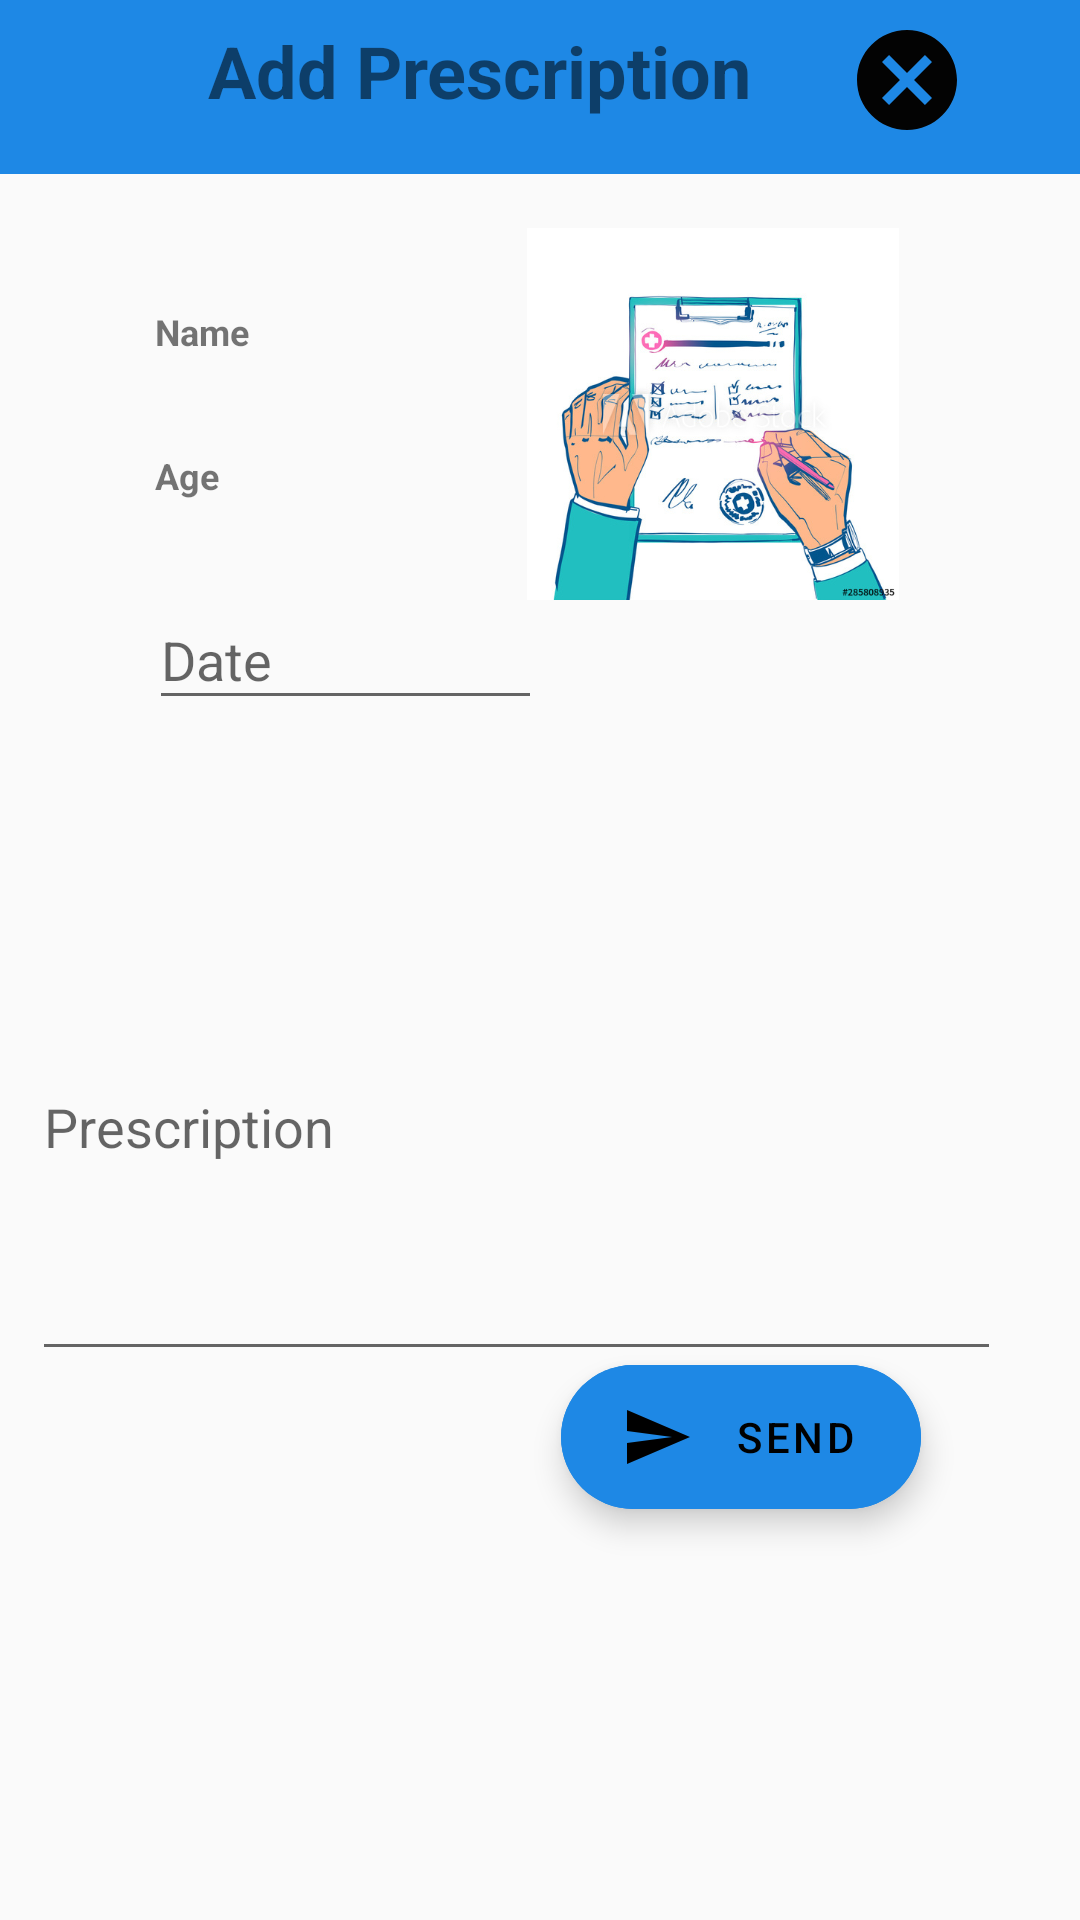

Here is an Android app screen rendered from its layout file. Give the layout XML and the strings, colors and styles it references.
<!-- AndroidManifest.xml: application theme AppTheme -->
<!-- res/layout/dialgue.xml -->
<?xml version="1.0" encoding="utf-8"?>
<androidx.constraintlayout.widget.ConstraintLayout xmlns:android="http://schemas.android.com/apk/res/android"
    xmlns:app="http://schemas.android.com/apk/res-auto"
    xmlns:tools="http://schemas.android.com/tools"
    android:layout_width="match_parent"
    android:layout_height="match_parent"
    android:background="@color/common_google_signin_btn_text_dark_default"
    android:theme="@style/AppTheme2">


    <TextView
        android:id="@+id/patientsname"
        android:layout_width="wrap_content"
        android:layout_height="wrap_content"
        android:layout_marginStart="32dp"
        android:text="Name"
        android:textAlignment="textStart"
        android:textColor="@color/common_google_signin_btn_text_dark_focused"
        android:textSize="12sp"
        android:textStyle="bold"
        app:layout_constraintBottom_toBottomOf="parent"
        app:layout_constraintEnd_toEndOf="parent"
        app:layout_constraintHorizontal_bias="0.066"
        app:layout_constraintStart_toStartOf="parent"
        app:layout_constraintTop_toTopOf="parent"
        app:layout_constraintVertical_bias="0.164" />

    <EditText
        android:id="@+id/txtdateinput"
        android:layout_width="131dp"
        android:layout_height="43dp"
        android:layout_marginStart="32dp"
        android:ems="10"
        android:hint="Date"
        android:inputType="date"
        app:layout_constraintBottom_toBottomOf="parent"
        app:layout_constraintEnd_toEndOf="parent"
        app:layout_constraintHorizontal_bias="0.09"
        app:layout_constraintStart_toStartOf="parent"
        app:layout_constraintTop_toTopOf="parent"
        app:layout_constraintVertical_bias="0.33" />

    <com.google.android.material.floatingactionbutton.ExtendedFloatingActionButton
        android:id="@+id/btnsend"
        style="@style/Widget.MaterialComponents.ExtendedFloatingActionButton"
        android:layout_width="wrap_content"
        android:layout_height="wrap_content"
        android:layout_margin="20dp"
        android:layout_marginStart="32dp"
        android:layout_marginEnd="32dp"
        android:backgroundTint="#1E88E5"
        android:contentDescription="@string/appbar_scrolling_view_behavior"
        android:text="Send"
        android:textColor="@color/common_google_signin_btn_text_dark_default"
        app:icon="@drawable/ic_send_white_24dp"
        app:layout_constraintBottom_toBottomOf="parent"
        app:layout_constraintEnd_toEndOf="parent"
        app:layout_constraintHorizontal_bias="0.835"
        app:layout_constraintStart_toStartOf="parent"
        app:layout_constraintTop_toTopOf="parent"
        app:layout_constraintVertical_bias="0.788" />

    <ImageView
        android:id="@+id/imageView8"
        android:layout_width="154dp"
        android:layout_height="124dp"
        android:layout_marginStart="32dp"
        android:layout_marginEnd="32dp"
        app:layout_constraintBottom_toBottomOf="parent"
        app:layout_constraintEnd_toEndOf="parent"
        app:layout_constraintHorizontal_bias="0.906"
        app:layout_constraintStart_toStartOf="parent"
        app:layout_constraintTop_toTopOf="parent"
        app:layout_constraintVertical_bias="0.147"
        app:srcCompat="@drawable/write" />

    <EditText
        android:id="@+id/txtprescription"
        android:layout_width="323dp"
        android:layout_height="166dp"
        android:layout_marginStart="32dp"
        android:layout_marginEnd="32dp"
        android:ems="10"
        android:hint="Prescription"
        android:inputType="textMultiLine"
        app:layout_constraintBottom_toBottomOf="parent"
        app:layout_constraintEnd_toEndOf="parent"
        app:layout_constraintHorizontal_bias="0.791"
        app:layout_constraintStart_toStartOf="parent"
        app:layout_constraintTop_toTopOf="parent"
        app:layout_constraintVertical_bias="0.614" />

    <TextView
        android:id="@+id/patientage"
        android:layout_width="wrap_content"
        android:layout_height="wrap_content"
        android:layout_marginStart="32dp"
        android:text="Age"
        android:textAlignment="textStart"
        android:textColor="@color/common_google_signin_btn_text_dark_focused"
        android:textSize="12sp"
        android:textStyle="bold"
        app:layout_constraintBottom_toBottomOf="parent"
        app:layout_constraintEnd_toEndOf="parent"
        app:layout_constraintHorizontal_bias="0.064"
        app:layout_constraintStart_toStartOf="parent"
        app:layout_constraintTop_toTopOf="parent"
        app:layout_constraintVertical_bias="0.241" />

    <ImageView
        android:id="@+id/imageView22"
        android:layout_width="match_parent"
        android:layout_height="58dp"
        android:background="#1E88E5"
        app:layout_constraintBottom_toBottomOf="parent"
        app:layout_constraintStart_toStartOf="parent"
        app:layout_constraintTop_toTopOf="parent"
        app:layout_constraintVertical_bias="0.0" />

    <TextView
        android:layout_width="wrap_content"
        android:layout_height="wrap_content"
        android:text="Add Prescription"
        android:textColor="@color/common_google_signin_btn_text_dark_default"
        android:textSize="24sp"
        android:textStyle="bold"
        app:layout_constraintBottom_toBottomOf="parent"
        app:layout_constraintEnd_toStartOf="@+id/closeimage"
        app:layout_constraintHorizontal_bias="0.701"
        app:layout_constraintStart_toStartOf="parent"
        app:layout_constraintTop_toTopOf="parent"
        app:layout_constraintVertical_bias="0.012" />

    <ImageView
        android:id="@+id/closeimage"
        android:layout_width="44dp"
        android:layout_height="40dp"
        app:layout_constraintBottom_toBottomOf="parent"
        app:layout_constraintEnd_toEndOf="@+id/imageView22"
        app:layout_constraintHorizontal_bias="0.887"
        app:layout_constraintStart_toStartOf="@+id/imageView22"
        app:layout_constraintTop_toTopOf="parent"
        app:layout_constraintVertical_bias="0.011"
        app:srcCompat="@drawable/ic_cancel_black_24dp" />


</androidx.constraintlayout.widget.ConstraintLayout>
<!-- resources referenced by this layout -->
<resources>
  <!-- drawable ic_cancel_black_24dp (drawable) -->
  <vector android:height="24dp" android:tint="#030303"
      android:viewportHeight="24.0" android:viewportWidth="24.0"
      android:width="24dp" xmlns:android="http://schemas.android.com/apk/res/android">
      <path android:fillColor="#FF000000" android:pathData="M12,2C6.47,2 2,6.47 2,12s4.47,10 10,10 10,-4.47 10,-10S17.53,2 12,2zM17,15.59L15.59,17 12,13.41 8.41,17 7,15.59 10.59,12 7,8.41 8.41,7 12,10.59 15.59,7 17,8.41 13.41,12 17,15.59z"/>
  </vector>
  <!-- drawable ic_send_white_24dp (drawable) -->
  <vector android:height="24dp" android:tint="#F4F5F9"
      android:viewportHeight="24.0" android:viewportWidth="24.0"
      android:width="24dp" xmlns:android="http://schemas.android.com/apk/res/android">
      <path android:fillColor="#FF000000" android:pathData="M2.01,21L23,12 2.01,3 2,10l15,2 -15,2z"/>
  </vector>
  <!-- drawable write: jpg bitmap (drawable, 88307 bytes) -->
  <style name="AppTheme2" parent="Theme.MaterialComponents.Light.DarkActionBar">
  
      </style>
  <style name="AppTheme" parent="Theme.AppCompat.Light.NoActionBar">
          
          <item name="colorPrimary">@color/colorPrimary</item>
          <item name="colorPrimaryDark">@color/colorPrimaryDark</item>
          <item name="colorAccent">@color/colorAccent</item>
      </style>
  <color name="colorPrimary">#1E88E5</color>
  <color name="colorPrimaryDark">#1E88E5</color>
  <color name="colorAccent">#D81B60</color>
</resources>
